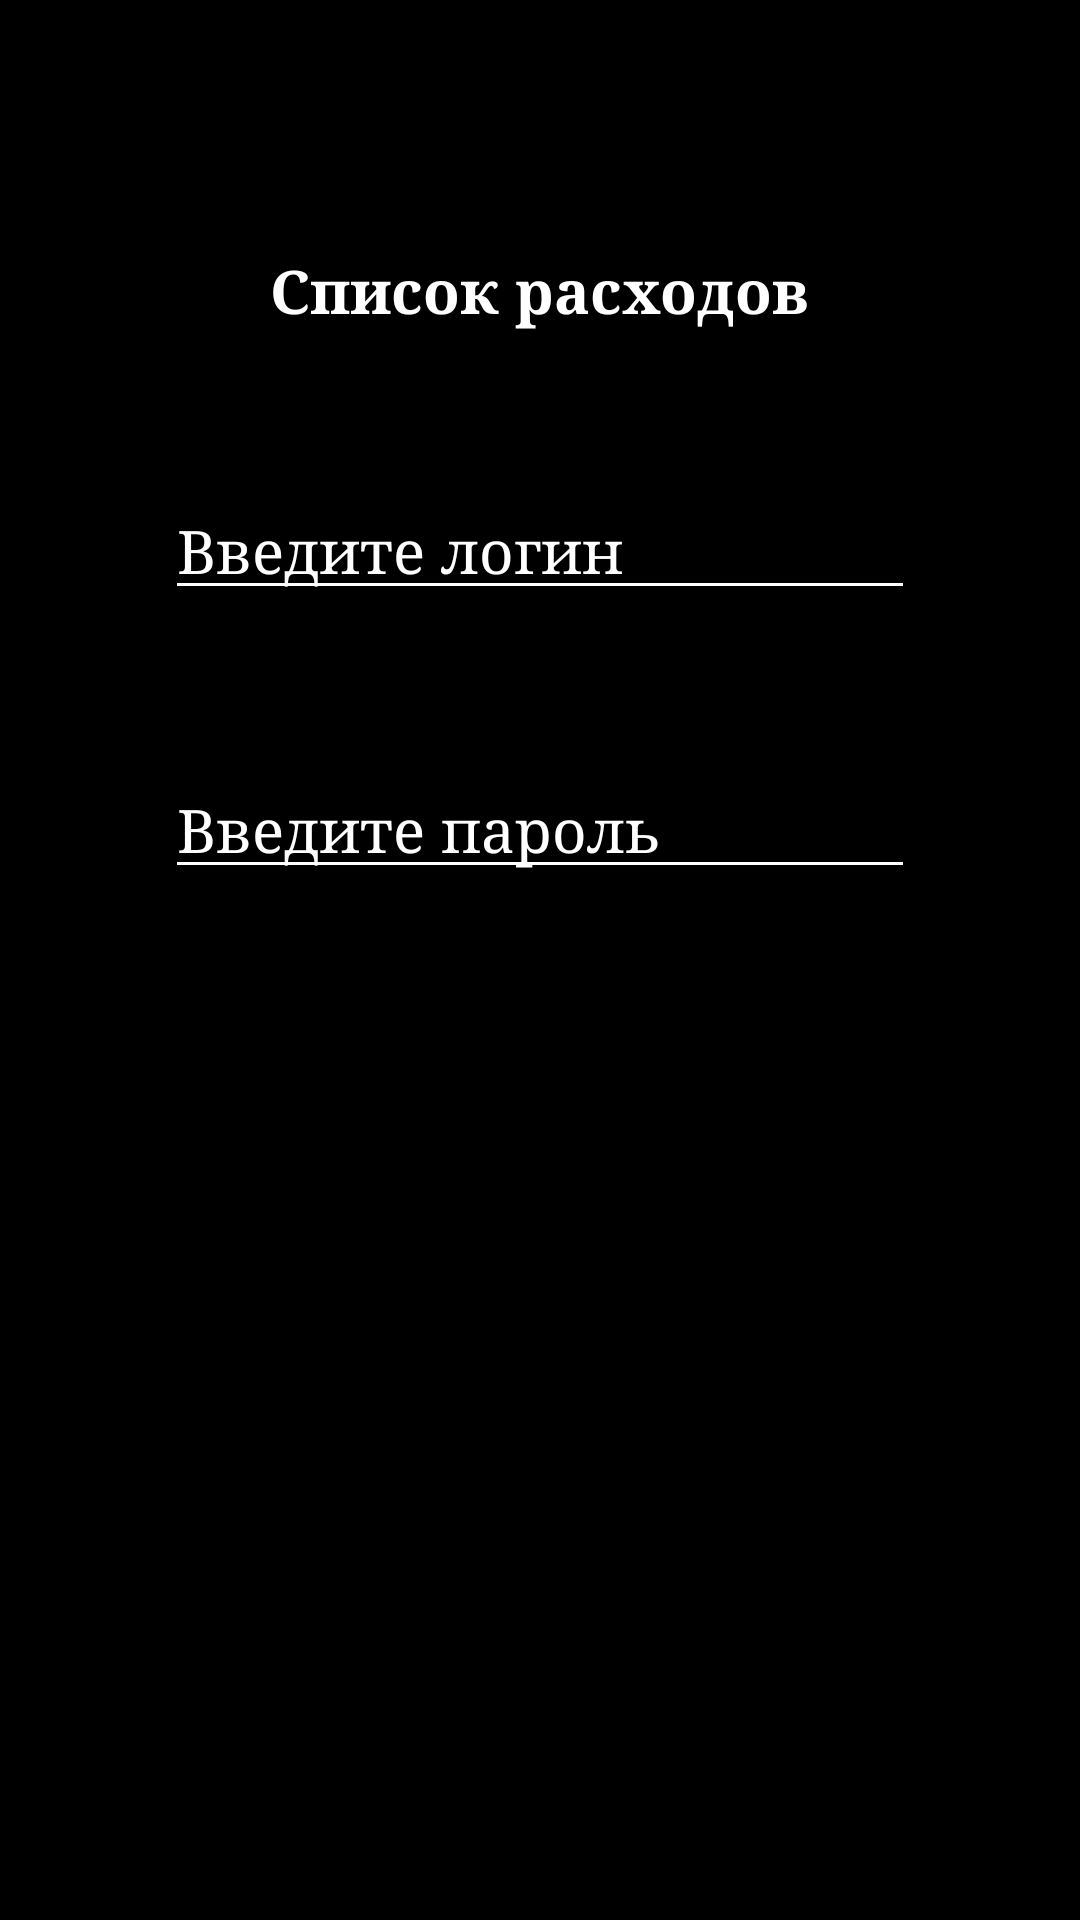

Android layout source for this screen:
<!-- AndroidManifest.xml: application theme Theme.FragmVar3 -->
<!-- res/layout/main_layout.xml -->
<?xml version="1.0" encoding="utf-8"?>
<LinearLayout xmlns:android="http://schemas.android.com/apk/res/android"
    xmlns:tools="http://schemas.android.com/tools"
    android:orientation="vertical"
    android:layout_width="match_parent"
    android:layout_height="match_parent"
    android:gravity="center"
    tools:context=".MainActivity"
    android:backgroundTint="@color/black"
    android:background="@color/black"
    >

    <TextView
        android:layout_width="wrap_content"
        android:layout_height="wrap_content"
        android:layout_marginTop="20dp"
        android:fontFamily="serif"
        android:text="Список расходов"
        android:textColor="@color/white"
        android:textSize="20dp"
        android:textStyle="bold" />

    <EditText
        android:id="@+id/login"
        android:layout_width="250sp"
        android:layout_height="wrap_content"
        android:hint="Введите логин"
        android:textColorHint="@color/white"
        android:fontFamily="serif"
        android:textColor="@color/white"
        android:backgroundTint="@color/white"
        android:layout_marginTop="50dp"
        android:textSize="20dp"

        />
    <EditText
        android:id="@+id/pass"
        android:layout_width="250sp"
        android:layout_height="wrap_content"
        android:hint="Введите пароль"
        android:layout_marginTop="50dp"
        android:fontFamily="serif"
        android:textColorHint="@color/white"
        android:backgroundTint="@color/white"
        android:textSize="20dp"
        android:textColor="@color/white"
        android:inputType="textPassword"
        />
    <Button
        android:layout_width="280dp"
        android:layout_height="60dp"
        android:text="Зарегистрироваться"
        android:layout_marginTop="120dp"
        android:onClick="reg"
        android:background="@drawable/shape1"
        android:fontFamily="serif"
        android:textSize="26dp"
        android:textColor="@color/black"
        android:textAllCaps="false"
        />
    <Button
        android:layout_width="280dp"
        android:layout_height="60dp"
        android:onClick="entry"
        android:text="Войти"
        android:layout_marginTop="40dp"
        android:fontFamily="serif"
        android:background="@drawable/shape1"
        android:textSize="26dp"
        android:textColor="@color/black"
        android:textAllCaps="false"
        />

</LinearLayout>
<!-- resources referenced by this layout -->
<resources>
  <style name="Theme.FragmVar3" parent="Theme.AppCompat.Light.DarkActionBar" />
  <!-- not gathered from this repository: default colours our renderer supplied (Android Studio template values) -->
  <color name="black">#FF000000</color>
  <color name="white">#FFFFFFFF</color>
</resources>
